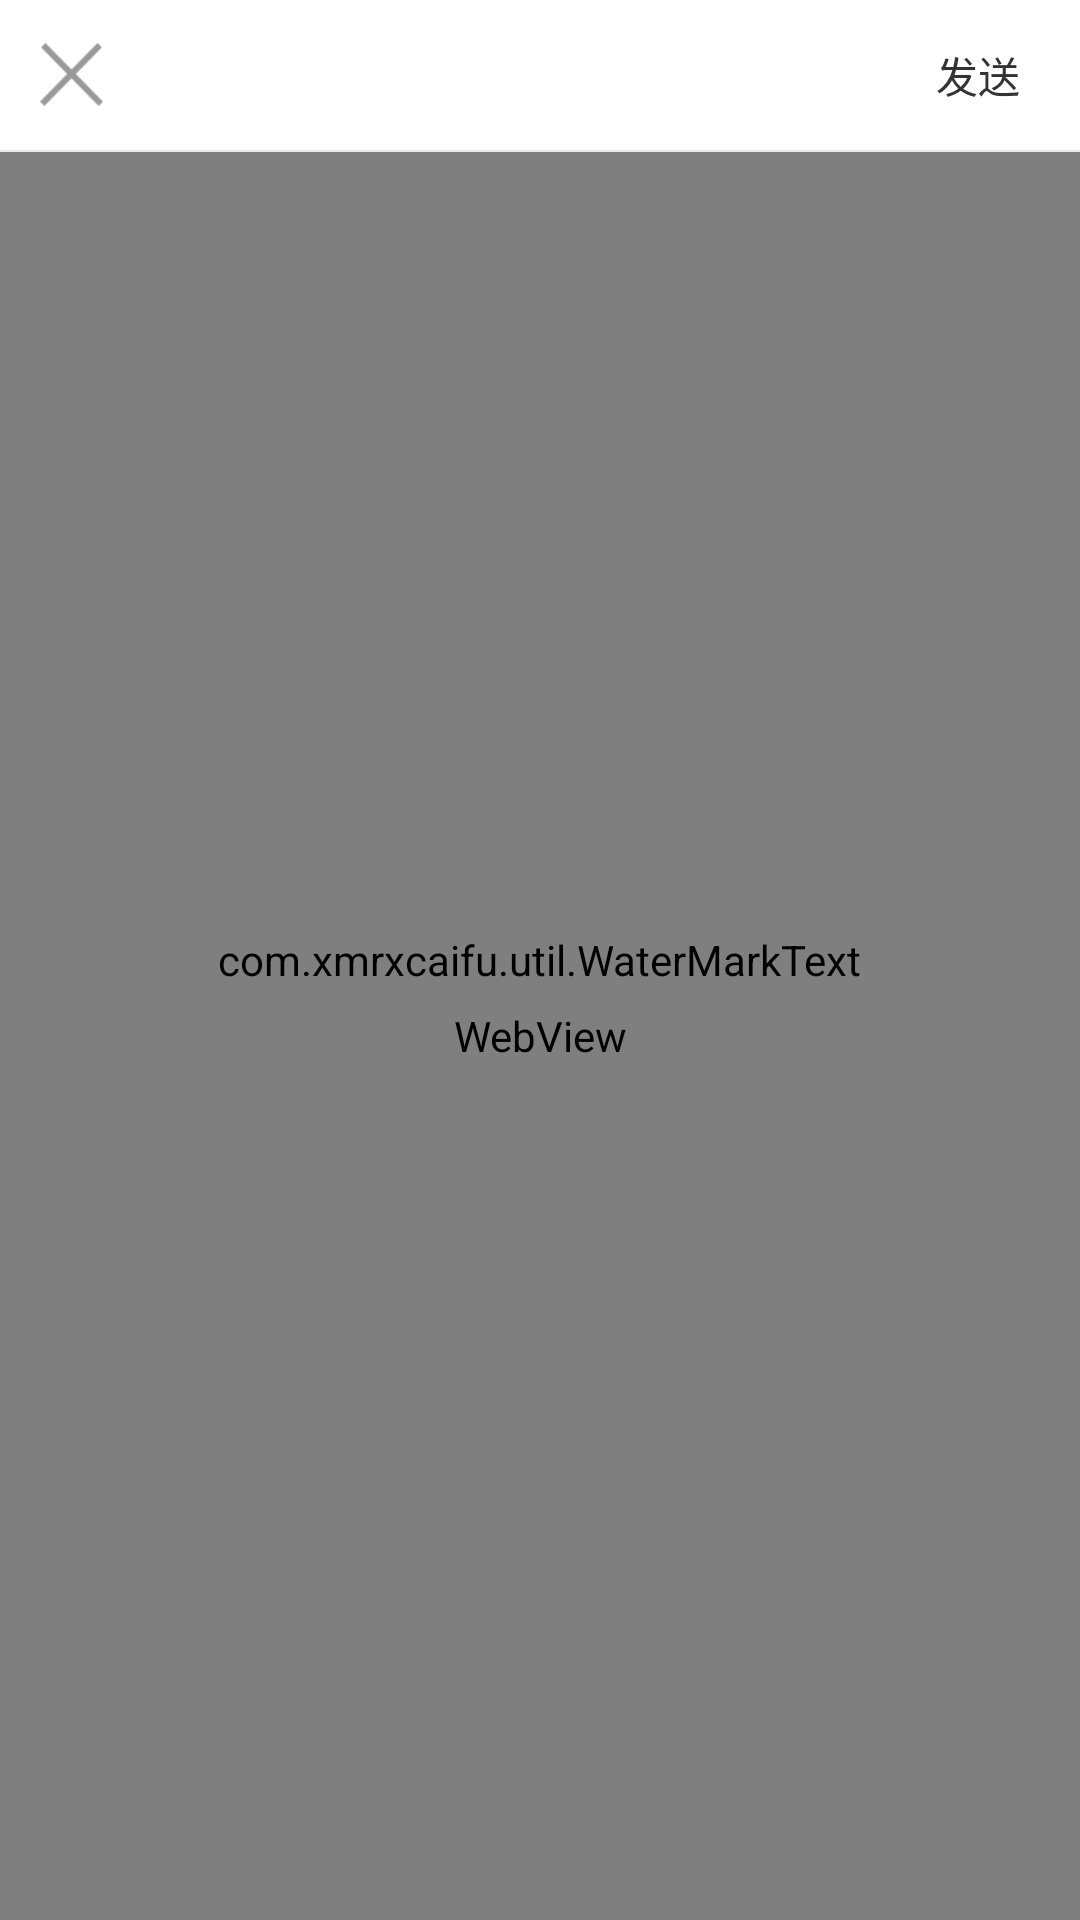

Reconstruct the res/layout file that produces this screen, plus the resources it refers to.
<!-- AndroidManifest.xml: application theme AppTheme -->
<!-- res/layout/activity_hongbao.xml -->
<?xml version="1.0" encoding="utf-8"?>
<RelativeLayout xmlns:android="http://schemas.android.com/apk/res/android"
    xmlns:app="http://schemas.android.com/apk/res-auto"
    xmlns:tools="http://schemas.android.com/tools"
    android:layout_width="match_parent"
    android:layout_height="match_parent"
    android:background="#f3f3f3"
    android:fitsSystemWindows="true"
    android:orientation="vertical">

    <RelativeLayout
        android:id="@+id/top_layout"
        android:layout_width="match_parent"
        android:layout_height="150px"
        android:layout_alignParentTop="true"
        android:background="@color/white">

        <TextView
            android:id="@+id/text_title"
            android:layout_width="wrap_content"
            android:layout_height="wrap_content"
            android:layout_centerInParent="true"
            android:layout_gravity="center"
            android:ellipsize="end"
            android:gravity="center"
            android:maxEms="10"
            android:maxLines="1"
            android:text=""
            android:textColor="#676767"
            android:textSize="49px" />

        
        <View
            android:id="@+id/title_view_new"

            android:layout_width="150px"
            android:layout_height="140px"
            android:background="#00000000"
            android:visibility="visible" />

        <TextView
            android:id="@+id/text_cancel"
            android:layout_width="@dimen/dp_21"
            android:layout_height="@dimen/dp_21"
            android:layout_centerVertical="true"
            android:layout_marginLeft="40px"
            android:background="@drawable/close"
            android:text=""

            android:visibility="visible" />

        <TextView
            android:id="@+id/text_share"
            android:layout_width="wrap_content"
            android:layout_height="wrap_content"
            android:layout_alignParentRight="true"
            android:layout_centerVertical="true"
            android:layout_marginRight="@dimen/dp_5"
            android:paddingBottom="@dimen/dp_5"
            android:paddingLeft="@dimen/dp_15"
            android:paddingRight="@dimen/dp_15"
            android:paddingTop="@dimen/dp_5"
            android:text="发送"
            android:textColor="#333333"

            android:textSize="@dimen/sp_14" />
    </RelativeLayout>

    <View
        android:id="@+id/view_layout"
        android:layout_width="match_parent"
        android:layout_height="0.5dp"
        android:layout_below="@id/top_layout"
        android:background="#e9e9e9" />
    
    <WebView
        android:id="@+id/v4_webview"
        android:layout_width="match_parent"
        android:layout_height="match_parent"
        android:layout_below="@+id/view_layout"
        android:layerType="hardware"
        android:scrollbars="vertical"

        />


    <com.xmrxcaifu.util.WaterMarkText
        android:id="@+id/text_name"
        android:layout_width="wrap_content"
        android:layout_height="wrap_content"

        android:layout_centerInParent="true"
        android:layout_centerVertical="true"
        android:layout_marginLeft="@dimen/dp_40"
        android:layout_marginTop="-30dp"
        android:text="张宇"
        android:textColor="#4d999999"
        android:textSize="100px"
        app:degree="-45" />


    <LinearLayout
        android:id="@+id/layout_network"

        android:layout_width="match_parent"
        android:layout_height="match_parent"
        android:background="@color/white"
        android:orientation="vertical"

        android:visibility="gone">

        <View
            android:layout_width="match_parent"
            android:layout_height="40px" />

        <RelativeLayout
            android:id="@+id/top_layout1"
            android:layout_width="match_parent"
            android:layout_height="150px"
            android:layout_alignParentTop="true"
            android:background="#fff">


            <RelativeLayout
                android:id="@+id/rl_back"
                android:layout_width="200px"
                android:layout_height="match_parent"
                android:layout_centerVertical="true"
                android:layout_marginLeft="34px"
                android:visibility="visible">

                <ImageView
                    android:id="@+id/img_back"
                    android:layout_width="60px"
                    android:layout_height="60px"
                    android:layout_centerVertical="true"
                    android:src="@mipmap/mybtn_return" />
            </RelativeLayout>

            <TextView
                android:id="@+id/text_title1"
                android:layout_width="wrap_content"
                android:layout_height="wrap_content"
                android:layout_centerInParent="true"
                android:gravity="center"
                android:text="网络不可用"
                android:textColor="#252525"
                android:textSize="49px" />

            <TextView
                android:id="@+id/text_cancel1"
                android:layout_width="30px"
                android:layout_height="50px"
                android:layout_centerVertical="true"
                android:layout_marginLeft="30px"
                android:background="@mipmap/mybtn_return"
                android:text=""
                android:visibility="gone" />
        </RelativeLayout>

        <View
            android:layout_width="match_parent"
            android:layout_height="1px"
            android:background="#DBDBDB"></View>


        <ImageView
            android:id="@+id/img_network"
            android:layout_width="370px"
            android:layout_height="370px"
            android:layout_gravity="center"
            android:layout_marginTop="300px"

            android:src="@drawable/network" />

        <TextView
            android:id="@+id/text_network"
            android:layout_width="wrap_content"
            android:layout_height="wrap_content"
            android:layout_gravity="center"
            android:layout_marginTop="60px"
            android:gravity="center"
            android:text="数据加载失败,请检查一下你的网络"
            android:textColor="#999999"
            android:textSize="45px" />

        <TextView
            android:id="@+id/text_shijian"
            android:layout_width="match_parent"
            android:layout_height="wrap_content"
            android:layout_gravity="center"
            android:layout_marginTop="20px"

            android:gravity="center"
            android:text="点击重试"
            android:textColor="#1D82FB"
            android:textSize="40px" />


    </LinearLayout>

</RelativeLayout>
<!-- resources referenced by this layout -->
<resources>
  <color name="white">#ffffff</color>
  <dimen name="dp_15">15dp</dimen>
  <dimen name="dp_21">21dp</dimen>
  <dimen name="dp_40">40dp</dimen>
  <dimen name="dp_5">5dp</dimen>
  <dimen name="sp_14">14sp</dimen>
  <!-- drawable close: png bitmap (drawable, 1397 bytes) -->
  <!-- drawable network: png bitmap (drawable, 3813 bytes) -->
  <!-- mipmap mybtn_return: png bitmap (mipmap-xhdpi, 783 bytes) -->
  <style name="AppTheme" parent="Theme.AppCompat.Light.NoActionBar">
          
          <item name="colorPrimary">@color/colorPrimary</item>
          <item name="colorPrimaryDark">@color/colorPrimaryDark</item>
          <item name="colorAccent">@color/colorAccent</item>
          <item name="windowNoTitle">true</item>
          <item name="windowActionBar">false</item>
      </style>
  <color name="colorPrimary">#3F51B5</color>
  <color name="colorPrimaryDark">#303F9F</color>
  <color name="colorAccent">#FF4081</color>
</resources>
